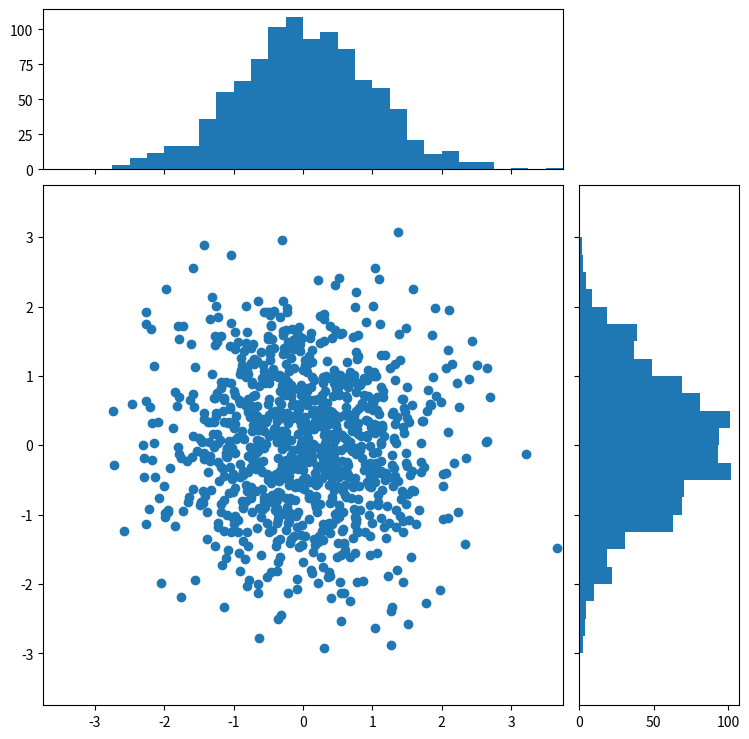

This chart was generated by the following Python code:
# coding=utf-8
import numpy as np
import matplotlib.pyplot as plt
from matplotlib.ticker import NullFormatter

# 随机产生
x = np.random.randn(1000)
y = np.random.randn(1000)

nullfmt = NullFormatter()

# 定义坐标轴
left, width = 0.1, 0.65
bottom, height = 0.1, 0.65
bottom_h = left_h = left + width + 0.02

rect_scatter = [left, bottom, width, height]
rect_histx = [left, bottom_h, width, 0.2]
rect_histy = [left_h, bottom, 0.2, height]

# 长方形
plt.figure(1, figsize=(8, 8))

axScatter = plt.axes(rect_scatter)
axHistx = plt.axes(rect_histx)
axHisty = plt.axes(rect_histy)

#
axHistx.xaxis.set_major_formatter(nullfmt)
axHisty.yaxis.set_major_formatter(nullfmt)

# 散点图
axScatter.scatter(x, y)

# 步长
binwidth = 0.25
xymax = np.max([np.max(np.fabs(x)), np.max(np.fabs(y))])
lim = (int(xymax/binwidth) + 1) * binwidth

axScatter.set_xlim((-lim, lim))
axScatter.set_ylim((-lim, lim))

bins = np.arange(-lim, lim + binwidth, binwidth)
axHistx.hist(x, bins=bins)
axHisty.hist(y, bins=bins, orientation='horizontal')

axHistx.set_xlim(axScatter.get_xlim())
axHisty.set_ylim(axScatter.get_ylim())

plt.show()